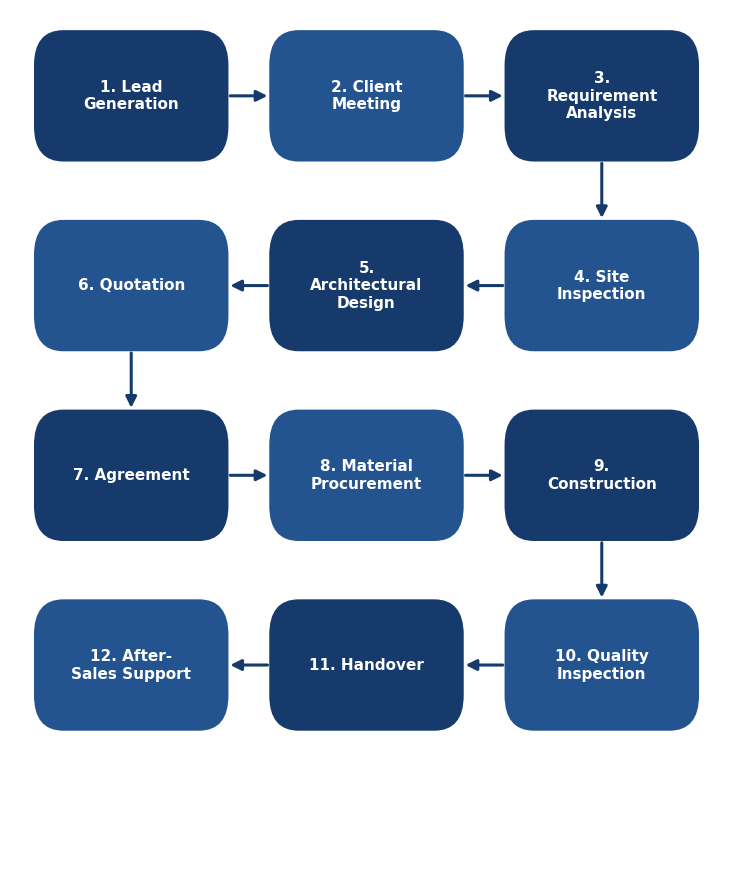

This figure's Python source: (Note: this script raises an exception after producing the figure.)
#!/usr/bin/env python3
"""Generate professional, navy-themed business diagrams for the BuildWise
report: project workflow flowchart, organisation chart, customer journey,
growth roadmap, problem-to-solution framework, expansion timeline and the
phased business-model graphic. All images share one visual language so the
report looks like a single, professionally designed document."""

import textwrap
import matplotlib
matplotlib.use("Agg")
import matplotlib.pyplot as plt
from matplotlib.patches import FancyBboxPatch, FancyArrowPatch

OUT = "/projects/sandbox/claude-projects/BuildWise-Business-Plan"

NAVY = "#163A6B"
NAVY2 = "#24548F"
BLUE = "#4E77B0"
STEEL = "#6E8CB5"
GREY = "#5B6470"
LIGHT = "#EEF2F8"
LINE = "#163A6B"

plt.rcParams.update({"font.family": "DejaVu Sans", "font.size": 11})


def box(ax, cx, cy, w, h, text, fc=NAVY, tc="white", fs=11, bold=True,
        wrap=16, ec=None, radius=0.04):
    ax.add_patch(FancyBboxPatch(
        (cx - w / 2, cy - h / 2), w, h,
        boxstyle=f"round,pad=0.02,rounding_size={radius*100}",
        linewidth=1.2, edgecolor=ec or fc, facecolor=fc, zorder=3,
        mutation_scale=1))
    if wrap:
        text = "\n".join(textwrap.wrap(text, wrap))
    ax.text(cx, cy, text, ha="center", va="center", color=tc, fontsize=fs,
            fontweight="bold" if bold else "normal", zorder=4, linespacing=1.2)


def arrow(ax, p1, p2, color=LINE, lw=2.2, style="-|>"):
    ax.add_patch(FancyArrowPatch(p1, p2, arrowstyle=style, mutation_scale=16,
                                 color=color, lw=lw, zorder=2,
                                 shrinkA=2, shrinkB=2))


def new_ax(w, h):
    fig, ax = plt.subplots(figsize=(w, h))
    ax.set_xlim(0, 100)
    ax.set_ylim(0, 100)
    ax.axis("off")
    return fig, ax


def save(fig, name):
    fig.savefig(f"{OUT}/{name}", dpi=200, bbox_inches="tight",
                facecolor="white", pad_inches=0.15)
    plt.close(fig)
    print("wrote", name)


# ============ 1. PROJECT WORKFLOW (serpentine flowchart) ============
def workflow():
    fig, ax = new_ax(9.2, 11.2)
    steps = ["Lead Generation", "Client Meeting", "Requirement Analysis",
             "Site Inspection", "Architectural Design", "Quotation",
             "Agreement", "Material Procurement", "Construction",
             "Quality Inspection", "Handover", "After-Sales Support"]
    cols = [17, 50, 83]
    rows = [90, 68, 46, 24]
    pos = []
    for r in range(4):
        order = cols if r % 2 == 0 else cols[::-1]
        for c in order:
            pos.append((c, rows[r]))
    w, h = 27, 15
    for idx, (p, s) in enumerate(zip(pos, steps)):
        fc = NAVY if idx % 2 == 0 else NAVY2
        box(ax, p[0], p[1], w, h, f"{idx+1}. {s}", fc=fc, fs=11, wrap=13)
    for a in range(len(pos) - 1):
        (x1, y1), (x2, y2) = pos[a], pos[a + 1]
        if y1 == y2:  # horizontal
            if x2 > x1:
                arrow(ax, (x1 + w / 2, y1), (x2 - w / 2, y2))
            else:
                arrow(ax, (x1 - w / 2, y1), (x2 + w / 2, y2))
        else:  # vertical turn
            arrow(ax, (x1, y1 - h / 2), (x2, y2 + h / 2))
    save(fig, "workflow_operations.png")


# ============ 2. ORGANISATION CHART ============
def org_chart():
    fig, ax = new_ax(12.6, 7.4)
    box(ax, 50, 89, 48, 16, "Founder / Managing Director", fc=NAVY, fs=15, wrap=24)
    lvl2 = [("Civil Engineer", 13), ("Site Engineer", 37.7),
            ("Finance & Administration", 62.3), ("Marketing & Client Relations", 87)]
    busy = 60
    arrow(ax, (50, 81), (50, busy + 6), style="-")
    ax.plot([lvl2[0][1], lvl2[-1][1]], [busy + 6, busy + 6], color=LINE, lw=2.4, zorder=2)
    for name, x in lvl2:
        ax.plot([x, x], [busy + 6, 52 + 8.5], color=LINE, lw=2.4, zorder=2)
        box(ax, x, 51.5, 23, 17, name, fc=NAVY2, fs=12.5, wrap=14)
    # third level under Civil Engineer
    arrow(ax, (lvl2[0][1], 43), (lvl2[0][1], 31), style="-")
    box(ax, lvl2[0][1], 23.5, 23, 15, "Architect (Consultant)", fc=BLUE, fs=12, wrap=14)
    save(fig, "org_chart.png")


# ============ 3. CUSTOMER JOURNEY ============
def customer_journey():
    fig, ax = new_ax(11.5, 5.4)
    steps = ["Enquiry", "Consultation", "Transparent Quote", "Agreement",
             "Regular Updates", "Quality Handover", "Warranty & Support", "Referral"]
    xs = [14, 40, 66, 92]
    w, h = 22, 16
    row1_y, row2_y = 74, 26
    for i in range(4):
        box(ax, xs[i], row1_y, w, h, steps[i], fc=NAVY, fs=10.5, wrap=12)
        if i < 3:
            arrow(ax, (xs[i] + w / 2, row1_y), (xs[i + 1] - w / 2, row1_y))
    # connector down from last of row1 to first of row2
    arrow(ax, (xs[3], row1_y - h / 2), (xs[3], (row1_y + row2_y) / 2 + 2))
    ax.plot([xs[0], xs[3]], [(row1_y + row2_y) / 2 + 2] * 2, color=LINE, lw=2, zorder=2)
    arrow(ax, (xs[0], (row1_y + row2_y) / 2 + 2), (xs[0], row2_y + h / 2))
    for i in range(4):
        box(ax, xs[i], row2_y, w, h, steps[i + 4], fc=NAVY2, fs=10.5, wrap=12)
        if i < 3:
            arrow(ax, (xs[i] + w / 2, row2_y), (xs[i + 1] - w / 2, row2_y))
    save(fig, "customer_journey.png")


# ============ 4. GROWTH ROADMAP (rising steps) ============
def growth_roadmap():
    fig, ax = new_ax(12.5, 7.0)
    steps = ["Start Small", "Deliver Excellent Projects", "Gain Customer Trust",
             "Generate Revenue", "Reinvest Profits", "Expand Operations",
             "Introduce Technology", "Expand Across India"]
    n = len(steps)
    xs = [6 + i * (88 / (n - 1)) for i in range(n)]
    ys = [10 + i * (74 / (n - 1)) for i in range(n)]
    w, h = 14.5, 12
    ax.plot(xs, ys, color=STEEL, lw=2, ls="--", zorder=1)
    for i in range(n):
        fc = NAVY if i % 2 == 0 else NAVY2
        box(ax, xs[i], ys[i], w, h, steps[i], fc=fc, fs=9.6, wrap=11)
        if i < n - 1:
            arrow(ax, (xs[i] + w / 2 - 1, ys[i] + h / 2 - 2),
                  (xs[i + 1] - w / 2 + 1, ys[i + 1] - h / 2 + 2), lw=1.8)
    save(fig, "growth_roadmap.png")


# ============ 5. PROBLEM -> SOLUTION FRAMEWORK ============
def problem_solution():
    fig, ax = new_ax(11.5, 9.0)
    pairs = [
        ("Hidden charges", "Transparent, itemised quotations"),
        ("Uncertain payments", "Milestone-based billing"),
        ("Poor communication", "Weekly updates & relationship manager"),
        ("Project delays", "Professional scheduling & monitoring"),
        ("Weak documentation", "Structured records & digital docs"),
        ("Quality concerns", "Defined quality-assurance checkpoints"),
        ("No after-sales support", "Warranty & after-sales service"),
    ]
    box(ax, 22, 95, 34, 8, "INDUSTRY PROBLEMS", fc=GREY, fs=12, wrap=0)
    box(ax, 78, 95, 34, 8, "BUILDWISE SOLUTIONS", fc=NAVY, fs=12, wrap=0)
    n = len(pairs)
    top = 84
    gap = (top - 6) / n
    hh = gap * 0.78
    for i, (p, s) in enumerate(pairs):
        cy = top - i * gap - hh / 2
        box(ax, 22, cy, 34, hh, p, fc="#E3E7EE", tc=GREY, fs=10, wrap=22, bold=False)
        box(ax, 78, cy, 34, hh, s, fc=NAVY2, tc="white", fs=10, wrap=24, bold=False)
        arrow(ax, (40, cy), (60, cy), lw=2)
    save(fig, "problem_solution.png")


# ============ 6. EXPANSION TIMELINE ============
def expansion_timeline():
    fig, ax = new_ax(12.6, 7.0)
    miles = [
        ("Year 1", ["Deliver first projects", "Earn referrals & trust", "Reach break-even"]),
        ("Year 2", ["Strengthen branding", "Grow the workforce", "Launch digital systems"]),
        ("Year 3", ["Open second branch", "Widen customer base", "Begin tech integration"]),
        ("Years 4–5", ["Expand across India", "Commercial & luxury", "Smart & green building"]),
    ]
    xs = [15, 40, 63, 87]
    y = 50
    ax.plot([8, 94], [y, y], color=STEEL, lw=4, zorder=1)
    for i, (label, items) in enumerate(miles):
        x = xs[i]
        ax.add_patch(plt.Circle((x, y), 2.4, color=NAVY, zorder=4))
        up = i % 2 == 0
        by = y + 20 if up else y - 20
        box(ax, x, by, 21, 26, label + "\n\n" + "\n".join("• " + t for t in items),
            fc=NAVY if up else NAVY2, fs=9.2, wrap=0)
        arrow(ax, (x, by + (-13 if up else 13)), (x, y + (2.4 if up else -2.4)), lw=1.6, style="-")
    save(fig, "expansion_timeline.png")


# ============ 7. BUSINESS MODEL PHASES (ascending) ============
def business_phases():
    fig, ax = new_ax(12.5, 6.4)
    phases = [
        ("PHASE 1", "Business Foundation", "Excellent projects, small team, transparent billing"),
        ("PHASE 2", "Digital Foundation", "Website, customer portal, CRM, digital contracts"),
        ("PHASE 3", "Technology Integration", "Material tracking, mobile app, AI estimation"),
        ("PHASE 4", "Expansion", "Multiple cities, smart & green building, enterprise scale"),
    ]
    xs = [14, 38, 62, 86]
    heights = [34, 46, 58, 72]
    w = 21
    base = 8
    for i, (ph, title, desc) in enumerate(phases):
        hh = heights[i]
        cy = base + hh / 2
        fc = NAVY if i % 2 == 0 else NAVY2
        ax.add_patch(FancyBboxPatch((xs[i] - w / 2, base), w, hh,
                     boxstyle="round,pad=0.02,rounding_size=3", facecolor=fc,
                     edgecolor=fc, zorder=3))
        ax.text(xs[i], base + hh - 6, ph, ha="center", va="center", color="white",
                fontsize=12, fontweight="bold", zorder=4)
        ax.text(xs[i], base + hh - 14, title, ha="center", va="center", color="white",
                fontsize=10, fontweight="bold", zorder=4)
        ax.text(xs[i], cy - 4, "\n".join(textwrap.wrap(desc, 20)), ha="center",
                va="center", color="white", fontsize=8.6, zorder=4, linespacing=1.3)
        if i < 3:
            arrow(ax, (xs[i] + w / 2, base + hh - 4), (xs[i + 1] - w / 2, base + heights[i + 1] - 4), lw=1.8)
    save(fig, "business_model_phases.png")


# ============ 8. INDIAN CONSTRUCTION MARKET OVERVIEW (bar chart) ============
def market_overview():
    fig, ax = plt.subplots(figsize=(9.6, 5.0))
    labels = ["Total Construction\nMarket (2025)", "Residential\nSegment (2025)"]
    values = [685, 264]
    bars = ax.bar(labels, values, color=[NAVY, NAVY2], width=0.55, zorder=3)
    ax.set_ylabel("Market Size (USD Billion)", fontsize=12, color="#333333")
    ax.set_ylim(0, 820)
    for b, v in zip(bars, values):
        ax.text(b.get_x() + b.get_width() / 2, v + 14, f"US$ {v} B",
                ha="center", va="bottom", fontsize=13, fontweight="bold", color=NAVY)
    ax.grid(axis="y", color="#DDDDDD", linewidth=0.8, zorder=0)
    ax.set_axisbelow(True)
    for s in ["top", "right"]:
        ax.spines[s].set_visible(False)
    ax.tick_params(labelsize=11)
    ax.set_title("Indian Construction Market Size (2025)",
                 fontsize=14, fontweight="bold", color=NAVY, pad=26)
    ax.text(0.5, 1.03,
            "Projected CAGR of about 6.9%  \u2022  overall market growing ~11% to INR 25.31 trillion",
            transform=ax.transAxes, ha="center", va="bottom", fontsize=10, color=GREY)
    fig.tight_layout()
    save(fig, "market_overview.png")


# ============ 9. SWOT MATRIX (2x2 quadrant) ============
def swot_matrix():
    fig, ax = new_ax(11.0, 8.4)
    quads = [
        ("STRENGTHS", NAVY, 3, 52, [
            "Transparent, customer-first model",
            "Lean, low-overhead structure",
            "Strong project-management discipline",
            "Clear phased growth strategy"]),
        ("WEAKNESSES", NAVY2, 51, 52, [
            "New brand with no track record",
            "Limited initial capital",
            "Dependent on a small founding team",
            "Limited geographic presence at launch"]),
        ("OPPORTUNITIES", "#2F6091", 3, 4, [
            "Large, growing construction market",
            "Demand for transparency & quality",
            "Rising interest in smart / green homes",
            "NRI and investor demand"]),
        ("THREATS", STEEL, 51, 4, [
            "Input-cost inflation",
            "Intense local competition",
            "Regulatory & approval delays",
            "Skilled-labour shortages"]),
    ]
    qw, qh = 46, 44
    for title, color, x, y, items in quads:
        ax.add_patch(FancyBboxPatch((x, y), qw, qh,
                     boxstyle="round,pad=0.02,rounding_size=2.0",
                     facecolor="white", edgecolor=color, linewidth=2.2, zorder=2))
        ax.add_patch(FancyBboxPatch((x, y + qh - 9), qw, 9,
                     boxstyle="square,pad=0", facecolor=color, edgecolor=color, zorder=3))
        ax.text(x + qw / 2, y + qh - 4.5, title, ha="center", va="center",
                color="white", fontsize=13, fontweight="bold", zorder=4)
        for k, it in enumerate(items):
            ax.text(x + 3, y + qh - 14 - k * 7.5, "\u2022 " + it, ha="left", va="center",
                    color="#2B2B2B", fontsize=10.2, zorder=4)
    save(fig, "swot_matrix.png")


# ============ 10. TECHNOLOGY ADOPTION ROADMAP (horizontal phases) ============
def tech_roadmap():
    fig, ax = new_ax(12.8, 6.2)
    phases = [
        ("PHASE 1", "Foundation", ["Google Workspace", "WhatsApp updates", "Transparent billing"]),
        ("PHASE 2", "Digital", ["Website & portal", "Online quotations", "CRM & e-signatures"]),
        ("PHASE 3", "Integration", ["QR material tracking", "Mobile application", "AI cost estimation"]),
        ("PHASE 4", "Smart Ops", ["Drone monitoring", "IoT integration", "Predictive analytics"]),
    ]
    xs = [14, 39, 62, 86]
    y = 52
    ax.plot([8, 93], [y, y], color=STEEL, lw=4, zorder=1)
    for i, (ph, title, items) in enumerate(phases):
        x = xs[i]
        ax.add_patch(plt.Circle((x, y), 2.4, color=NAVY, zorder=4))
        fc = NAVY if i % 2 == 0 else NAVY2
        by = y + 22
        box(ax, x, by, 21, 30, ph + " \u2014 " + title + "\n\n" + "\n".join("• " + t for t in items),
            fc=fc, fs=9.4, wrap=0)
        arrow(ax, (x, by - 15), (x, y + 2.4), lw=1.6, style="-")
        ax.text(x, y - 8, ph, ha="center", va="center", color=NAVY, fontsize=10, fontweight="bold")
    save(fig, "tech_roadmap.png")


# ============ 11. MARKETING / CUSTOMER-ACQUISITION FUNNEL ============
def marketing_funnel():
    from matplotlib.patches import Polygon
    fig, ax = new_ax(11.4, 7.4)
    stages = [
        ("AWARENESS", "Google Business Profile, Instagram & Facebook, site boards", NAVY),
        ("INTEREST", "Referrals, word of mouth, customer testimonials", "#20497D"),
        ("CONSIDERATION", "Consultation & transparent, itemised quotation", NAVY2),
        ("DECISION", "Signed agreement with milestone-based billing", "#3A6098"),
        ("ADVOCACY", "Referrals & repeat business", BLUE),
    ]
    top_w, bot_w = 94, 46
    n = len(stages)
    h = 13.5
    gap = 2.0
    y = 92
    cx = 50
    for i, (title, desc, color) in enumerate(stages):
        wt = top_w - (top_w - bot_w) * (i / n)
        wb = top_w - (top_w - bot_w) * ((i + 1) / n)
        yt, yb = y, y - h
        poly = Polygon([(cx - wt / 2, yt), (cx + wt / 2, yt),
                        (cx + wb / 2, yb), (cx - wb / 2, yb)],
                       closed=True, facecolor=color, edgecolor="white", lw=2, zorder=3)
        ax.add_patch(poly)
        ax.text(cx, (yt + yb) / 2 + 1.6, title, ha="center", va="center",
                color="white", fontsize=12.5, fontweight="bold", zorder=4)
        ax.text(cx, (yt + yb) / 2 - 3.4, desc, ha="center", va="center",
                color="#EAF0F8", fontsize=8.6, zorder=4)
        y = yb - gap
    save(fig, "marketing_funnel.png")


# ============ 12. QUALITY ASSURANCE & SAFETY ============
def quality_safety():
    fig, ax = new_ax(11.6, 6.2)
    ax.text(50, 96, "Quality Assurance Checkpoints", ha="center", va="center",
            color=NAVY, fontsize=13, fontweight="bold")
    stages = ["Foundation\nInspection", "Structure\nInspection",
              "Finishing\nInspection", "Final Handover\nInspection"]
    xs = [16, 39.3, 62.6, 86]
    w, hh = 20, 18
    for i, (x, s) in enumerate(zip(xs, stages)):
        box(ax, x, 78, w, hh, s, fc=NAVY if i % 2 == 0 else NAVY2, fs=10, wrap=0)
        if i < 3:
            arrow(ax, (x + w / 2, 78), (xs[i + 1] - w / 2, 78))
    ax.text(50, 50, "Safety Standards on Every Site", ha="center", va="center",
            color=NAVY, fontsize=13, fontweight="bold")
    items = ["Personal Protective\nEquipment (PPE)", "Safe Scaffolding\n& Access",
             "On-site\nSupervision", "Regulatory\nCompliance"]
    for i, (x, s) in enumerate(zip(xs, items)):
        box(ax, x, 28, w, 20, s, fc=BLUE if i % 2 == 0 else STEEL, fs=10, wrap=0)
    save(fig, "quality_safety.png")


# ============ 13. ESG / SUSTAINABILITY PILLARS ============
def esg_sustainability():
    fig, ax = new_ax(11.6, 7.0)
    pillars = [
        ("ENVIRONMENTAL", NAVY, ["Energy-efficient design",
                                 "Responsible material sourcing",
                                 "On-site waste reduction",
                                 "Green-building certifications"]),
        ("SOCIAL", NAVY2, ["Fair wages & safe conditions",
                           "Skill development for workers",
                           "Community infrastructure support",
                           "Customer trust & transparency"]),
        ("GOVERNANCE", BLUE, ["Transparent documentation",
                              "Regulatory & RERA compliance",
                              "Quality & safety standards",
                              "Ethical business conduct"]),
    ]
    cw = 30
    xs = [8, 38, 68]
    ax.text(50, 95, "Sustainability & ESG Framework", ha="center", va="center",
            color=NAVY, fontsize=14, fontweight="bold")
    for (title, color, items), x in zip(pillars, xs):
        ax.add_patch(FancyBboxPatch((x, 6), cw, 78,
                     boxstyle="round,pad=0.02,rounding_size=2", facecolor="white",
                     edgecolor=color, linewidth=2.2, zorder=2))
        ax.add_patch(FancyBboxPatch((x, 74), cw, 10, boxstyle="square,pad=0",
                     facecolor=color, edgecolor=color, zorder=3))
        ax.text(x + cw / 2, 79, title, ha="center", va="center", color="white",
                fontsize=11.5, fontweight="bold", zorder=4)
        for k, it in enumerate(items):
            ax.text(x + cw / 2, 64 - k * 15,
                    "\n".join(textwrap.wrap(it, 20)), ha="center", va="center",
                    color="#2B2B2B", fontsize=9.6, zorder=4)
    save(fig, "esg_sustainability.png")


# ============ 14. CONCLUSION KEY TAKEAWAYS + MOTTO CALLOUT ============
def key_takeaways():
    fig, ax = new_ax(11.6, 6.8)
    ax.text(50, 93, "Key Takeaways", ha="center", va="center",
            color=NAVY, fontsize=15, fontweight="bold")
    cards = [
        ("Trust-Led Differentiation", "Transparency, quality and communication\u2014not the lowest price"),
        ("Disciplined Phased Growth", "Revenue and reputation first; technology only when affordable"),
        ("Realistic Financials", "Conservative projections with break-even inside Year 1"),
        ("Clear Expansion Path", "From Chennai to a technology-enabled national brand"),
    ]
    pos = [(6, 56), (52, 56), (6, 27), (52, 27)]
    cw, ch = 42, 24
    for (title, desc), (x, y) in zip(cards, pos):
        ax.add_patch(FancyBboxPatch((x, y), cw, ch, boxstyle="round,pad=0.02,rounding_size=2",
                     facecolor=NAVY, edgecolor=NAVY, zorder=2))
        ax.text(x + cw / 2, y + ch - 6, title, ha="center", va="center", color="white",
                fontsize=11, fontweight="bold", zorder=3)
        ax.text(x + cw / 2, y + ch / 2 - 4, "\n".join(textwrap.wrap(desc, 34)),
                ha="center", va="center", color="#D9E2F0", fontsize=8.8, zorder=3)
    # closing motto banner
    ax.add_patch(FancyBboxPatch((6, 4), 88, 13, boxstyle="round,pad=0.02,rounding_size=2",
                 facecolor="#0F2A50", edgecolor="#0F2A50", zorder=2))
    ax.text(50, 10.5, '"Building Trust, Brick by Brick."', ha="center", va="center",
            color="white", fontsize=16, fontweight="bold", style="italic", zorder=3)
    save(fig, "key_takeaways.png")


if __name__ == "__main__":
    workflow()
    org_chart()
    customer_journey()
    growth_roadmap()
    problem_solution()
    expansion_timeline()
    business_phases()
    market_overview()
    swot_matrix()
    tech_roadmap()
    marketing_funnel()
    quality_safety()
    esg_sustainability()
    key_takeaways()
    print("all diagrams done")
